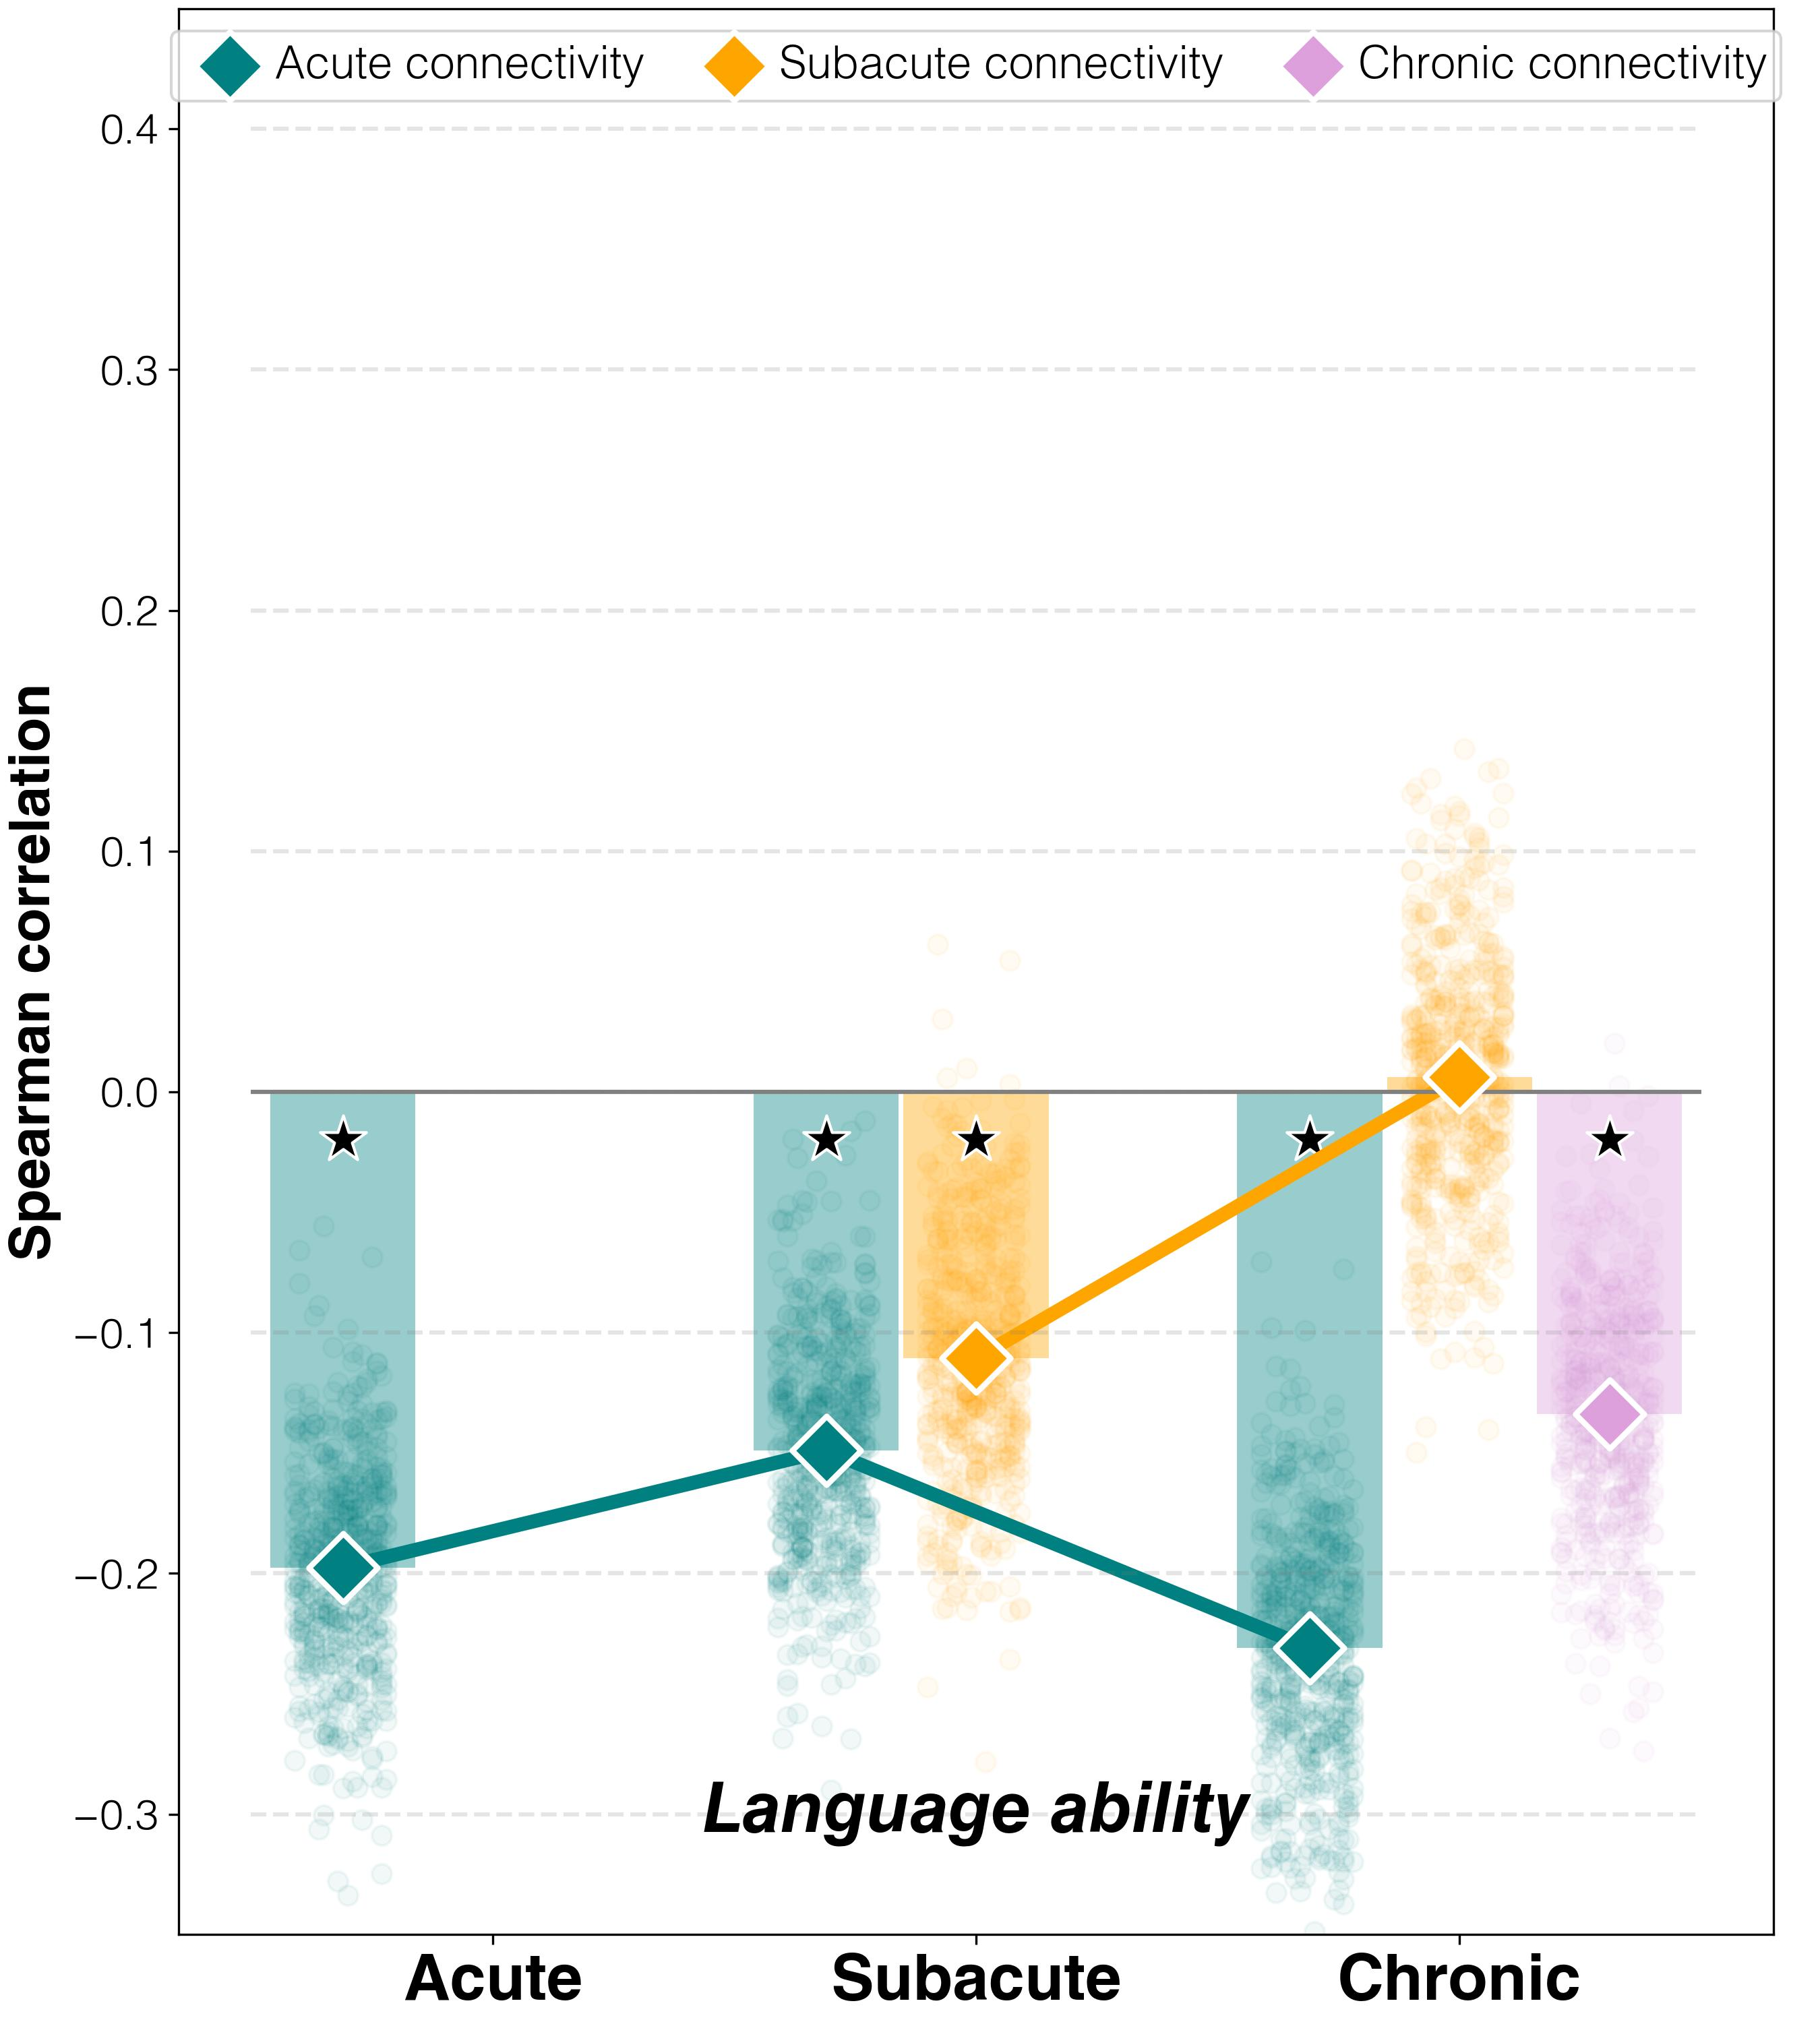

Values plotted in this chart, from the file beside it:
target	predictor	average_spearman_rho	95%_CI	FDR_p	raw_p
abilities T1	connectivity T1	-0.1975	(-0.22554, -0.11927)	0.00333	0.00167
abilities T2	connectivity T1	-0.149	(-0.18004, -0.05383)	0.00333	0.00167
abilities T3	connectivity T1	-0.2309	(-0.26288, -0.14199)	0.00333	0.00167
abilities T2	connectivity T2	-0.1106	(-0.14194, -0.01445)	0.02404	0.02003
abilities T3	connectivity T2	0.00609	(-0.02598, 0.10759)	0.8815	0.8815
abilities T3	connectivity T3	-0.1337	(-0.16494, -0.04593)	0.01002	0.00668
